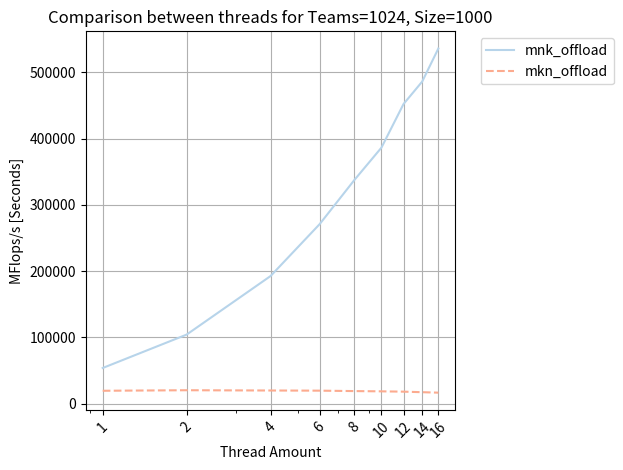

Reproduce this figure in Python. (Note: this script raises an exception after producing the figure.)

import matplotlib.pyplot as plt
import numpy as np

grid_sizes = [100, 200, 500, 1000, 2000, 5000]

# Data for mnk_offload
iterations_mnk_offload_1_thread = [18764.300,
40975.910,
53493.570,
53690.500,
46848.791,
37104.305,]
iterations_mnk_offload_2_threads = [ 23643.305,
 63756.523,
 94582.811,
104097.269,
 94181.741,
 70656.206,]
iterations_mnk_offload_4_threads = [ 25201.634,
 88650.029,
166687.960,
192480.180,
154515.109,
133406.633,]
iterations_mnk_offload_6_threads = [ 27829.364,
100182.640,
218645.489,
270841.974,
211229.587,
190979.232,]
iterations_mnk_offload_8_threads = [ 27601.107,
111378.156,
259744.928,
337667.670,
259659.261,
254897.434,]
iterations_mnk_offload_10_threads = [ 27903.911,
111728.321,
286557.212,
386423.159,
304879.003,
307469.929,]
iterations_mnk_offload_12_threads = [ 27907.929,
117994.062,
316723.650,
452242.226,
354622.646,
361441.577,]
iterations_mnk_offload_14_threads = [ 27834.355,
118632.271,
326419.965,
486119.041,
391678.086,
415655.589,]
iterations_mnk_offload_16_threads = [27847.096,
119944.684,
353313.133,
536023.871,
445812.164,
469101.319,
]

# Data for lib
iterations_mkn_offload_1_thread = [1963.027,
 4083.404,
10011.668,
19308.846,
16926.969,
14104.251]
iterations_mkn_offload_2_threads = [ 1951.443,
 4094.409,
10241.753,
20112.484,
30626.185,
22624.687,]
iterations_mkn_offload_4_threads = [ 1885.275,
 3982.431,
10289.075,
19705.142,
29155.585,
31783.306,]
iterations_mkn_offload_6_threads = [ 1842.155,
 3762.033,
10086.817,
19469.700,
27341.161,
58002.520,]
iterations_mkn_offload_8_threads = [ 1841.259,
 3638.630,
 9984.452,
18829.044,
26019.691,
55977.306,]
iterations_mkn_offload_10_threads = [ 1780.407,
 3525.317,
 9685.958,
18435.459,
24680.027,
53580.580,]
iterations_mkn_offload_12_threads = [ 1775.973,
 3430.236,
 9623.420,
17960.973,
24020.515,
52051.393,]
iterations_mkn_offload_14_threads = [ 1717.906,
 3326.545,
 9288.564,
17144.054,
22509.338,
49511.131,]
iterations_mkn_offload_16_threads = [ 1693.511,
 3240.341,
 8992.555,
16454.120,
21239.001,
48410.035,]

# Various thread numbers
thread_numbers = [1, 2, 4, 6, 8, 10, 12, 14, 16]

# Get unique labels for each combination of implementation and thread number
labels_mnk_offload = [f'mnk_offload' for n in thread_numbers]
labels_mkn_offload = [f'mkn_offload' for n in thread_numbers]
labels = labels_mnk_offload + labels_mkn_offload

# Reshape the data for bar plotting
data_mnk_offload = np.array([iterations_mnk_offload_1_thread[3], iterations_mnk_offload_2_threads[3], iterations_mnk_offload_4_threads[3],
                         iterations_mnk_offload_6_threads[3], iterations_mnk_offload_8_threads[3], iterations_mnk_offload_10_threads[3],
                         iterations_mnk_offload_12_threads[3], iterations_mnk_offload_14_threads[3], iterations_mnk_offload_16_threads[3]])
data_mkn_offload = np.array([iterations_mkn_offload_1_thread[3], iterations_mkn_offload_2_threads[3], iterations_mkn_offload_4_threads[3],
                     iterations_mkn_offload_6_threads[3], iterations_mkn_offload_8_threads[3], iterations_mkn_offload_10_threads[3],
                     iterations_mkn_offload_12_threads[3], iterations_mkn_offload_14_threads[3], iterations_mkn_offload_16_threads[3]])


# Plotting with shades of blue for mnk_offload and shades of red for mkn_offload
mnk_offload_colors = plt.cm.Blues(np.linspace(0.3, 1, len(thread_numbers)))
mkn_offload_colors = plt.cm.Reds(np.linspace(0.3, 1, len(thread_numbers)))

plt.plot(thread_numbers, data_mnk_offload, label=labels_mnk_offload[0], linestyle='-', color=mnk_offload_colors[0])
plt.plot(thread_numbers, data_mkn_offload, label=labels_mkn_offload[0], linestyle='--', color=mkn_offload_colors[0])

plt.xlabel('Thread Amount')
plt.xscale("log")
# plt.yscale("log")
plt.ylabel('MFlops/s [Seconds]')
plt.title('Comparison between threads for Teams=1024, Size=1000')
plt.grid(True)
plt.legend(bbox_to_anchor=(1.05, 1), loc='upper left')
plt.xticks(thread_numbers, labels=thread_numbers)  # Display thread numbers on the x-axis
plt.xticks(rotation=45)  # Rotate x-axis labels for better visibility
plt.tight_layout()  # Adjust layout to prevent cropping of labels
plt.savefig("plots/q2plot1_2")
plt.show()